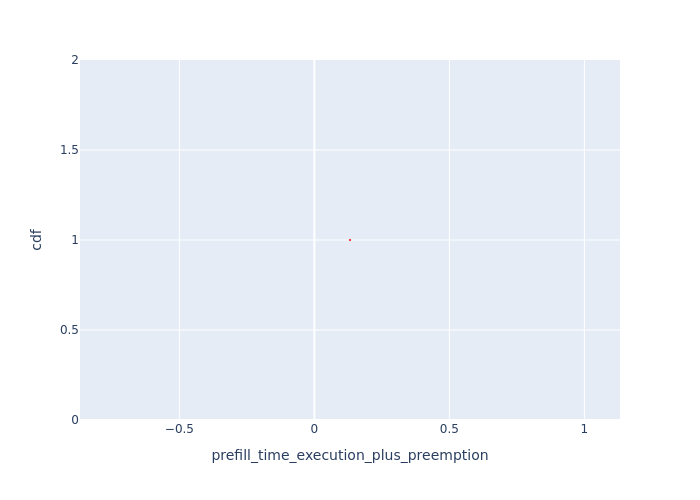

Values plotted in this chart, from the file beside it:
Request Id, prefill_time_execution_plus_preemption, cdf
0_0, 0.1319, 1.0
